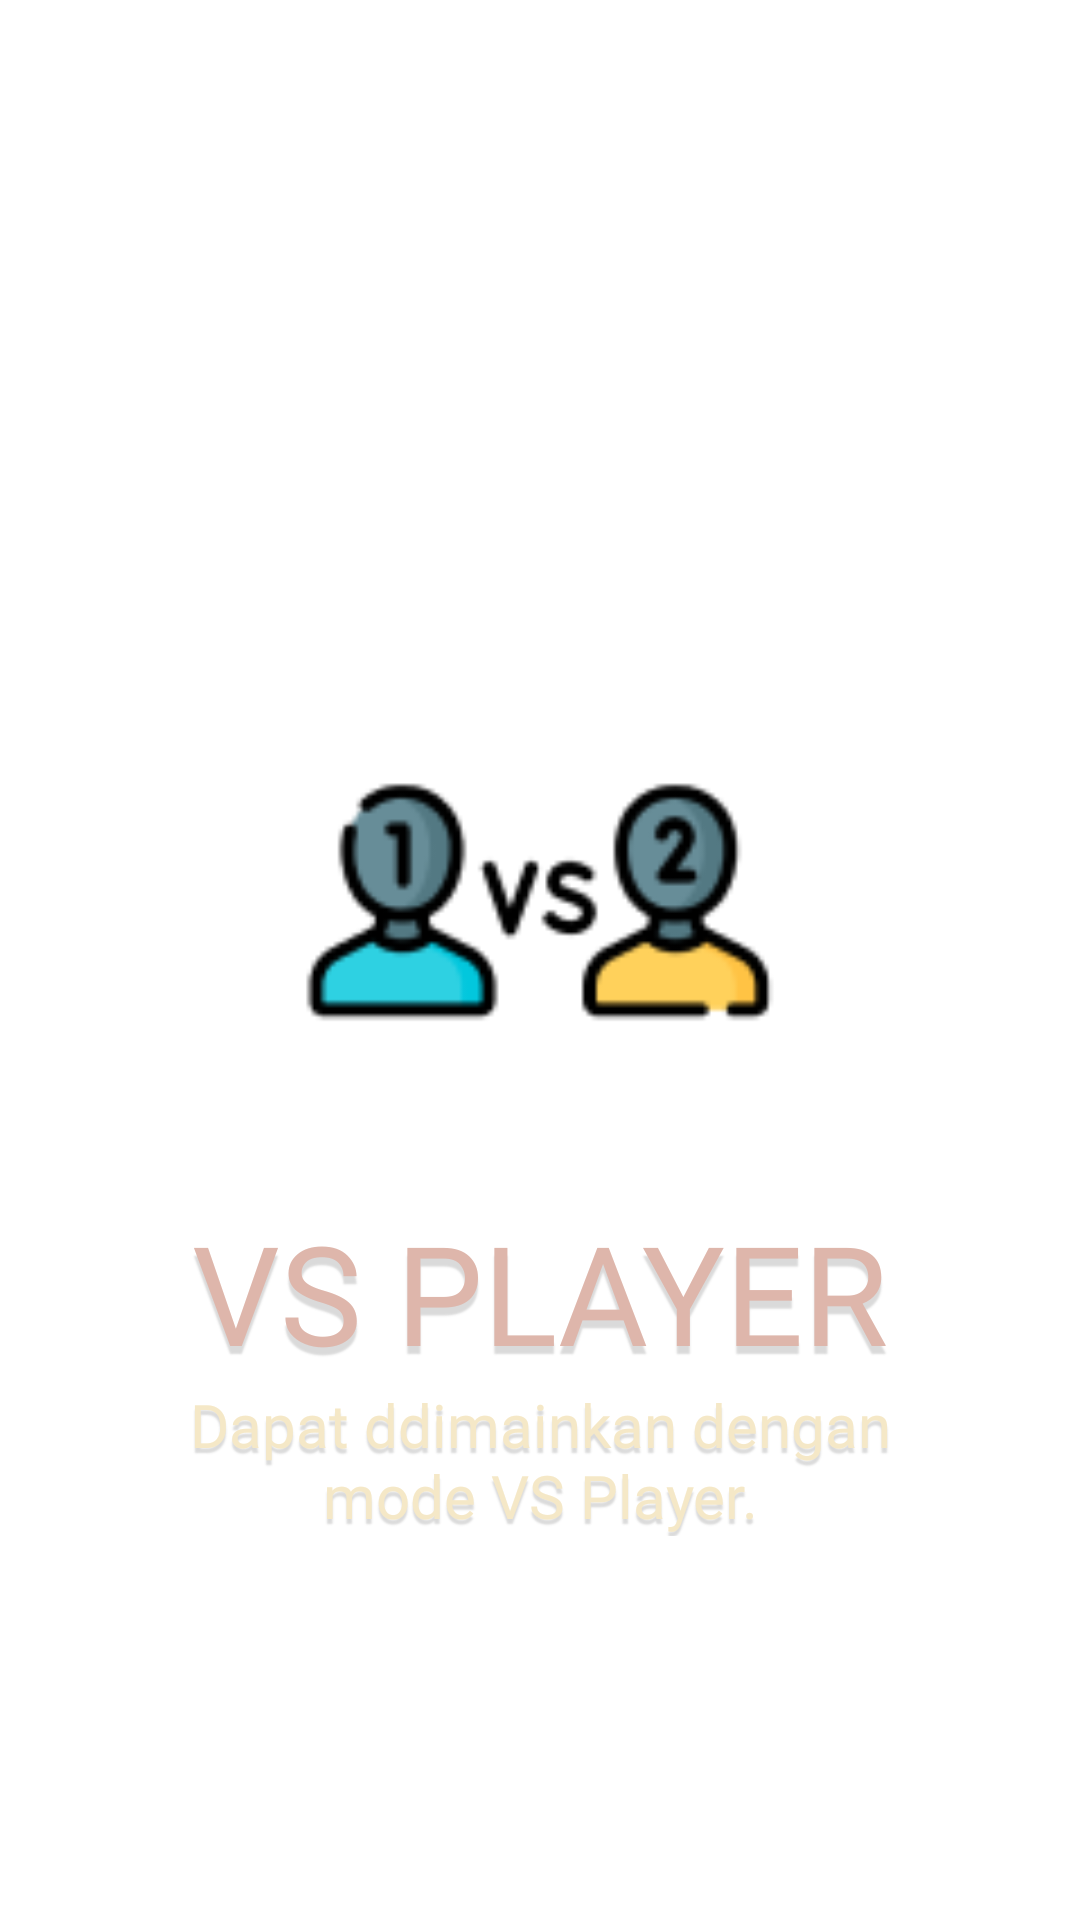

Here is an Android app screen rendered from its layout file. Give the layout XML and the strings, colors and styles it references.
<!-- AndroidManifest.xml: application theme Theme.Challenge7 -->
<!-- res/layout/fragment_landing2.xml -->
<?xml version="1.0" encoding="utf-8"?>
<RelativeLayout xmlns:android="http://schemas.android.com/apk/res/android"
    xmlns:tools="http://schemas.android.com/tools"
    android:layout_width="match_parent"
    android:layout_height="match_parent"
    tools:context=".landingpage.LandingFragment2">




    <ImageView
        android:layout_width="200dp"
        android:layout_height="200dp"
        android:src="@drawable/ic_landingpage_2"
        android:layout_centerHorizontal="true"
        android:layout_marginTop="200dp"
        android:id="@+id/ivLandingPage2"/>

    <TextView
        android:id="@+id/tvLandingPage2Tittle"
        android:layout_width="wrap_content"
        android:layout_height="wrap_content"
        android:layout_below="@id/ivLandingPage2"
        android:layout_centerHorizontal="true"
        android:fontFamily="@font/titillium_web_bold"
        android:shadowColor="@color/shadow"
        android:shadowDx="0"
        android:shadowDy="8"
        android:shadowRadius="1"
        android:text="@string/vs_player"
        android:textColor="@color/secondarycolor"
        android:textSize="46sp" />

    <TextView
        android:layout_width="250dp"
        android:layout_height="wrap_content"
        android:layout_below="@id/tvLandingPage2Tittle"
        android:layout_centerHorizontal="true"
        android:layout_gravity="bottom|center"
        android:layout_marginBottom="180dp"
        android:fontFamily="@font/titillium_web_regular"
        android:text="@string/landingpage2_text"
        android:textAlignment="center"
        android:textColor="@color/option2color"
        android:textSize="20sp"
        android:shadowColor="@color/shadow"
        android:shadowDx="0"
        android:shadowDy="5"
        android:shadowRadius="1"/>

</RelativeLayout>
<!-- resources referenced by this layout -->
<resources>
  <color name="option2color">#F5E8C7</color>
  <color name="secondarycolor">#DEB6AB</color>
  <color name="shadow">#33484848</color>
  <!-- drawable ic_landingpage_2: png bitmap (drawable-v24, 4915 bytes) -->
  <string name="landingpage2_text">Dapat ddimainkan dengan mode VS Player.</string>
  <string name="vs_player">VS PLAYER</string>
  <style name="Theme.Challenge7" parent="Theme.MaterialComponents.DayNight.NoActionBar">
          
          <item name="colorPrimary">@color/purple_500</item>
          <item name="colorPrimaryVariant">@color/purple_700</item>
          <item name="colorOnPrimary">@color/white</item>
          
          <item name="colorSecondary">@color/teal_200</item>
          <item name="colorSecondaryVariant">@color/teal_700</item>
          <item name="colorOnSecondary">@color/black</item>
          
          <item name="android:statusBarColor" tools:targetApi="l">@color/maincolor</item>
          
      </style>
  <color name="purple_500">#FF6200EE</color>
  <color name="purple_700">#FF3700B3</color>
  <color name="white">#FFFFFFFF</color>
  <color name="teal_200">#FF03DAC5</color>
  <color name="teal_700">#FF018786</color>
  <color name="black">#FF000000</color>
  <color name="maincolor">#AC7088</color>
</resources>
